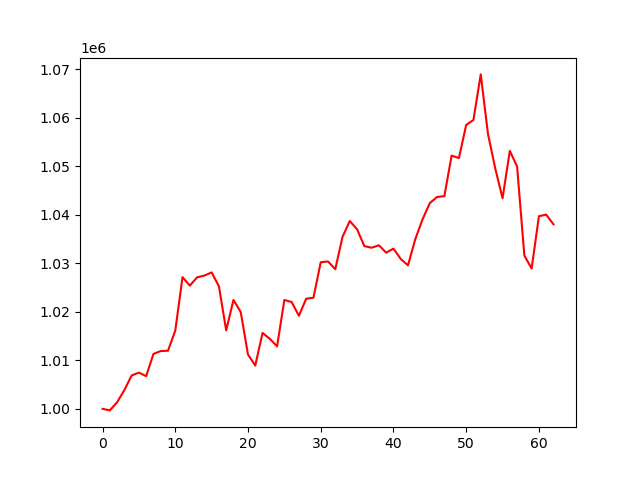

The file beside this chart, header and first rows:
account_value, date, daily_return
1000000, 2024-04-30, 
999672, 2024-05-01, -0.0003284
1001351, 2024-05-02, 0.001679
1003855, 2024-05-03, 0.002502
1006875, 2024-05-06, 0.003008
1007467, 2024-05-07, 0.0005883
1006739, 2024-05-08, -0.0007224
1011324, 2024-05-09, 0.004555
1011914, 2024-05-10, 0.000583
1011978, 2024-05-13, 6.280276180414823e-05
1016129, 2024-05-14, 0.004102
1027162, 2024-05-15, 0.01086
1025401, 2024-05-16, -0.001714
1027116, 2024-05-17, 0.001672
1027480, 2024-05-20, 0.0003545
1028127, 2024-05-21, 0.0006303
1025280, 2024-05-22, -0.00277
1016166, 2024-05-23, -0.008889
1022450, 2024-05-24, 0.006184
1019956, 2024-05-28, -0.002439
1011187, 2024-05-29, -0.008598
1008916, 2024-05-30, -0.002245
1015643, 2024-05-31, 0.006667
1014437, 2024-06-03, -0.001187
1012888, 2024-06-04, -0.001527
1022449, 2024-06-05, 0.009439
1022031, 2024-06-06, -0.0004093
1019193, 2024-06-07, -0.002777
1022707, 2024-06-10, 0.003448
1022905, 2024-06-11, 0.0001936
1030225, 2024-06-12, 0.007157
1030395, 2024-06-13, 0.000165
1028788, 2024-06-14, -0.00156
1035485, 2024-06-17, 0.00651
1038728, 2024-06-18, 0.003132
1037018, 2024-06-20, -0.001646
1033553, 2024-06-21, -0.003341
1033223, 2024-06-24, -0.00032
1033726, 2024-06-25, 0.0004873
1032200, 2024-06-26, -0.001476
1033038, 2024-06-27, 0.0008119
1030914, 2024-06-28, -0.002056
1029579, 2024-07-01, -0.001295
1034987, 2024-07-02, 0.005253
1039070, 2024-07-03, 0.003944
1042434, 2024-07-05, 0.003238
1043685, 2024-07-08, 0.0012
1043867, 2024-07-09, 0.0001748
1052232, 2024-07-10, 0.008013
1051714, 2024-07-11, -0.0004919
1058541, 2024-07-12, 0.006491
1059577, 2024-07-15, 0.0009782
1068970, 2024-07-16, 0.008865
1056652, 2024-07-17, -0.01152
1049554, 2024-07-18, -0.006717
1043423, 2024-07-19, -0.005842
1053199, 2024-07-22, 0.009369
1049973, 2024-07-23, -0.003063
1031609, 2024-07-24, -0.01749
1028932, 2024-07-25, -0.002595
... 3 more rows
